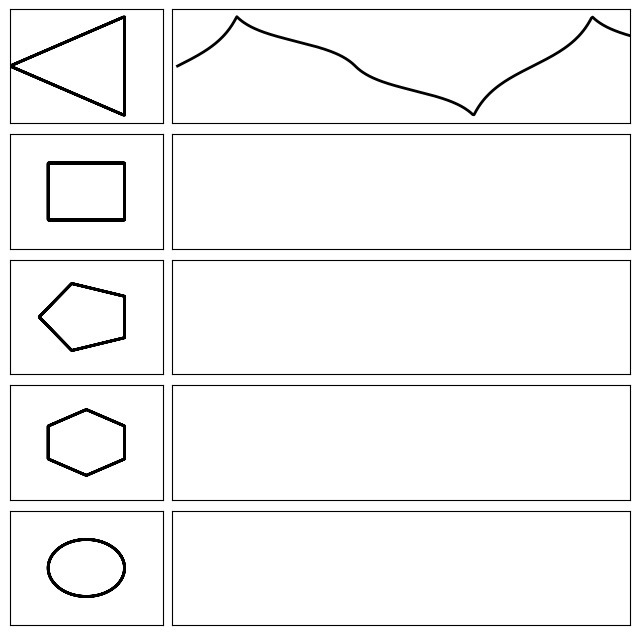

The matplotlib source for this figure: (Note: this script raises an exception after producing the figure.)
# [redacted]

import numpy as np
from matplotlib import pyplot as plt
from matplotlib import animation

n_polygons = 4
height = n_polygons * 2
n_discr = 300
n_lap = 3
n_frames = n_discr * n_lap

x = np.linspace(0, n_lap * 2 * np.pi, n_frames)
cosx, sinx = np.cos(x), np.sin(x)


plt.close('all')
fig, ax = plt.subplots(1 + n_polygons, 2, sharey=True, figsize=[height, height],
                       gridspec_kw={'width_ratios': [1, 3]})
plt.subplots_adjust(wspace=0.03, hspace=0.1)

polygones = []
sismographs = []
dot_borders = []
dot_centers = []
lines = []
bars_horiz = []
bars_pendulum = []

display_options = {'lw': 2}
for i in range(n_polygons + 1):
    n_vertex = i + 3
    if i < n_polygons:
        PPnx = 1 / np.cos((2 / n_vertex) * np.arcsin(np.sin((n_vertex / 2) * x)))
    else:
        PPnx = 1
    real_val = PPnx * np.cos(x)
    imag_val = PPnx * np.sin(x)
    ax[i, 0].plot([], [])
    ax[i, 0].set_xlim([-2, 2])
    ax[i, 0].set_ylim([-2, 2])
    ax[i, 0].set_xticks([], [])
    ax[i, 0].set_yticks([], [])
    llin10, = ax[i, 0].plot(real_val, imag_val,
                            color='k',
                            **display_options)
    polygones.append(llin10)

    sismograph, = ax[i, 1].plot([], [], color='k',
                                **display_options)
    ax[i, 1].set_xlim([-0.1, 8])
    ax[i, 1].set_yticks([], [])
    ax[i, 1].set_xticks([], [])
    sismographs.append(sismograph)

    dot_border, = ax[i, 1].plot([], [], 'o', color='k',
                                **display_options)
    dot_center, = ax[i, 0].plot([], [], 'o', color='k',
                                **display_options)

    bar_horiz, = ax[i, 0].plot([], [], '--', color='k', lw=1)
    bar_pendulum, = ax[i, 0].plot([], [], '--', color='k', lw=1)
    bars_horiz.append(bar_horiz)
    bars_pendulum.append(bar_pendulum)

    dot_centers.append(dot_center)
    dot_borders.append(dot_border)


def animate(i):
    for axi in range(n_polygons + 1):
        n_vertex = axi + 3

        if axi < n_polygons:
            PPnx = 1 / np.cos((2 / n_vertex) * np.arcsin(np.sin((n_vertex / 2) * x)))
        else:
            PPnx = 1
        real_val = PPnx * np.cos(x)
        imag_val = PPnx * np.sin(x)

        realz = np.roll(real_val, i)
        imz = np.roll(imag_val, i)

        sismographs[axi].set_data(x, imz)
        dot_centers[axi].set_data(realz[0], imz[0])
        dot_borders[axi].set_data(0, imz[0])
        bars_horiz[axi].set_data([0, realz[0]], [0, imz[0]])
        bars_pendulum[axi].set_data([realz[0], 2], [imz[0], imz[0]])

    return sismographs + dot_borders + dot_centers + bars_pendulum + bars_horiz


anim = animation.FuncAnimation(fig, animate, frames=n_frames,
                               interval=2, blit=True)
anim.save('sismograph_sinus.mp4', fps=100)
plt.show()
